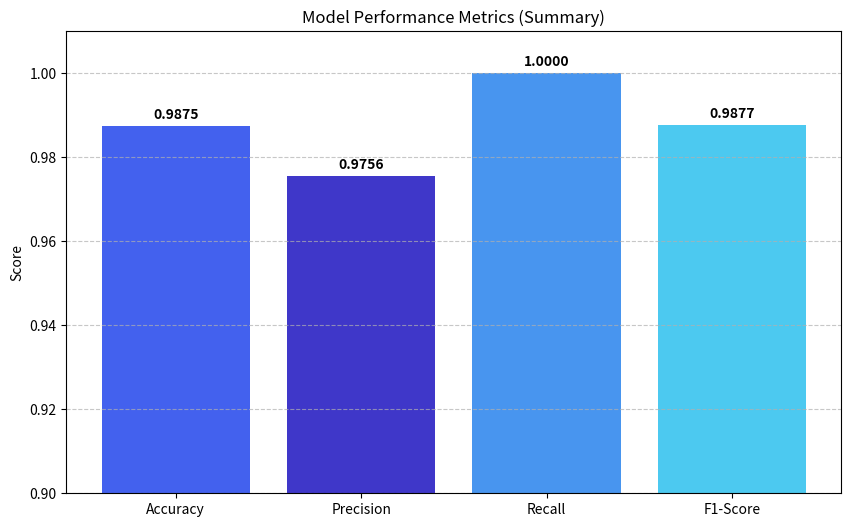
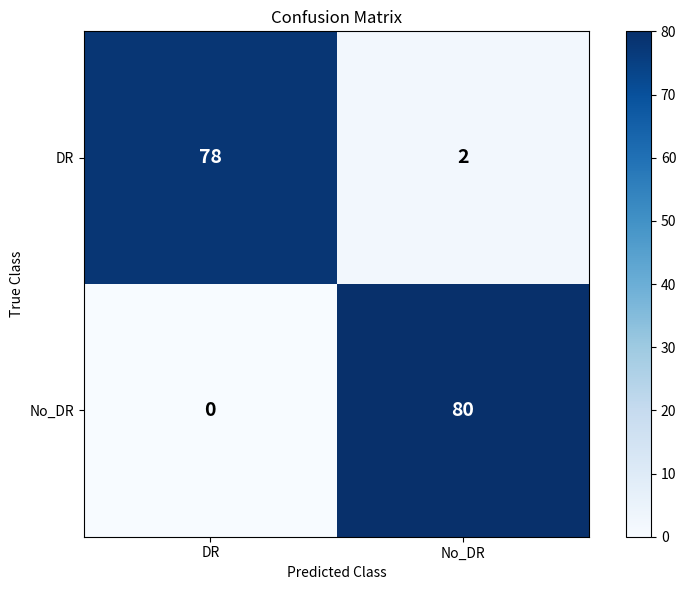

Write the Python code that produced these figures, in order.
import matplotlib.pyplot as plt
import numpy as np
import os

# ── Metrics Data (extracted from the photo) ──────────────────────────────────
# Summary Metrics
metrics = {
    'Accuracy': 0.9875,
    'Precision': 0.9756,
    'Recall': 1.0000,
    'F1-Score': 0.9877
}

# Confusion Matrix: [[TN, FP], [FN, TP]] where DR=0, No_DR=1
# From photo: [[78, 2], [0, 80]]
cm = np.array([[78, 2], [0, 80]])
labels = ['DR', 'No_DR']

# ── Ensure output directory exists ───────────────────────────────────────────
output_dir = "static/plots"
if not os.path.exists(output_dir):
    os.makedirs(output_dir)

# ── 1. Accuracy Graph (Bar Chart) ─────────────────────────────────────────────
plt.figure(figsize=(10, 6))
bars = plt.bar(metrics.keys(), metrics.values(), color=['#4361ee', '#3f37c9', '#4895ef', '#4cc9f0'])
plt.ylim(0.9, 1.01)  # Focus on the high-performance range
plt.ylabel('Score')
plt.title('Model Performance Metrics (Summary)')

# Add value labels on top of bars
for bar in bars:
    yval = bar.get_height()
    plt.text(bar.get_x() + bar.get_width()/2, yval + 0.001, f"{yval:.4f}", ha='center', va='bottom', fontweight='bold')

plt.grid(axis='y', linestyle='--', alpha=0.7)
plt.savefig(os.path.join(output_dir, 'summary_metrics.png'))
print(f"Summary metrics graph saved to {os.path.join(output_dir, 'summary_metrics.png')}")
plt.close()

# ── 2. Confusion Matrix Heatmap ────────────────────────────────────────────────
plt.figure(figsize=(8, 6))
plt.imshow(cm, interpolation='nearest', cmap=plt.cm.Blues)
plt.title('Confusion Matrix')
plt.colorbar()

tick_marks = np.arange(len(labels))
plt.xticks(tick_marks, labels)
plt.yticks(tick_marks, labels)

# Add annotations
thresh = cm.max() / 2.
for i, j in np.ndindex(cm.shape):
    plt.text(j, i, format(cm[i, j], 'd'),
             ha="center", va="center",
             color="white" if cm[i, j] > thresh else "black",
             fontsize=14, fontweight='bold')

plt.ylabel('True Class')
plt.xlabel('Predicted Class')
plt.tight_layout()
plt.savefig(os.path.join(output_dir, 'confusion_matrix.png'))
print(f"Confusion matrix graph saved to {os.path.join(output_dir, 'confusion_matrix.png')}")
plt.close()

print("\nAll visualizations generated successfully!")
